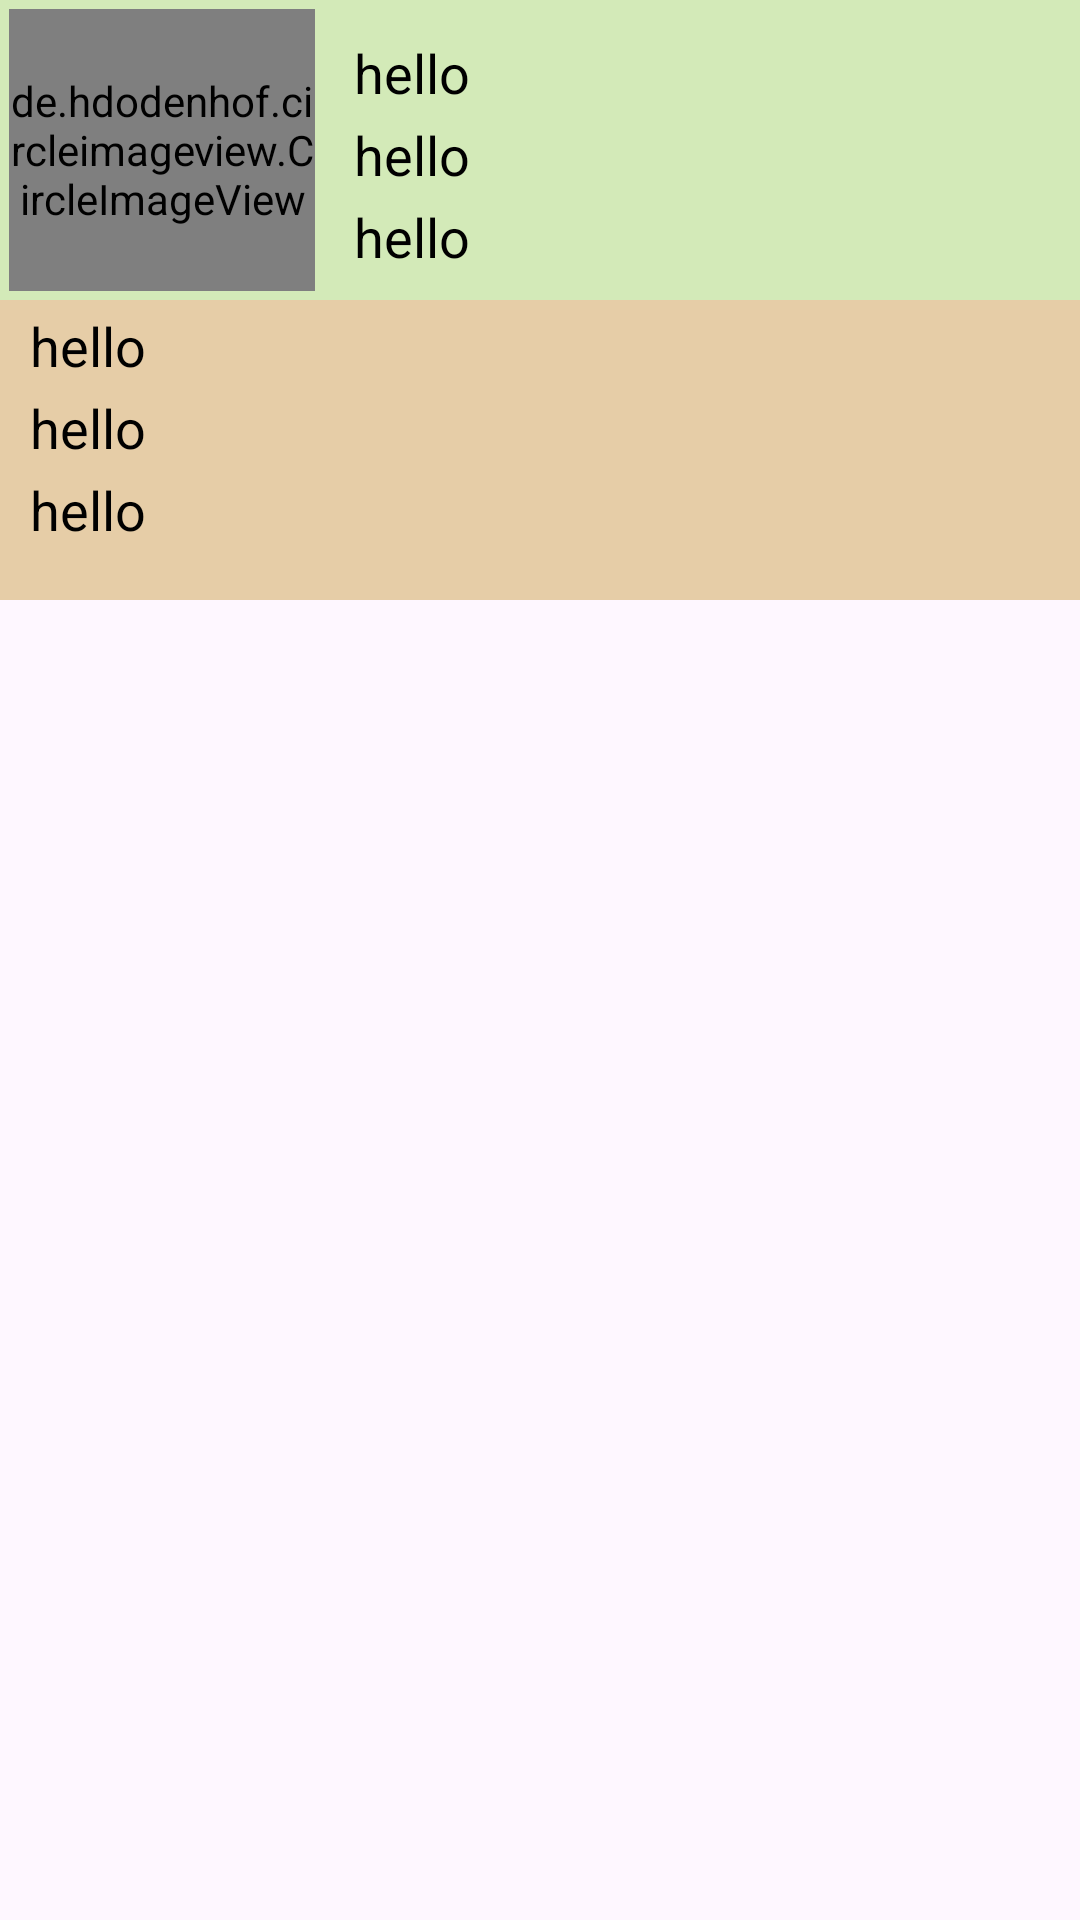

Reconstruct the res/layout file that produces this screen, plus the resources it refers to.
<!-- AndroidManifest.xml: application theme Theme.SqliteDatabase -->
<!-- res/layout/layout.xml -->
<?xml version="1.0" encoding="utf-8"?>
<LinearLayout xmlns:android="http://schemas.android.com/apk/res/android"
    android:layout_width="match_parent"
    android:layout_height="wrap_content">



    <LinearLayout
        android:layout_width="match_parent"
        android:layout_height="200dp"
        android:orientation="vertical"
        android:weightSum="2"
        >

        <LinearLayout
            android:layout_width="match_parent"
            android:layout_height="match_parent"
            android:weightSum="100"
            android:layout_weight="1"
            android:background="#D3EAB8"
            android:orientation="horizontal">

            <de.hdodenhof.circleimageview.CircleImageView
                xmlns:app="http://schemas.android.com/apk/res-auto"
                android:id="@+id/profile_image"
                android:layout_width="match_parent"
                android:layout_height="match_parent"
                android:src="@drawable/image"
                android:layout_weight="70"
                android:layout_margin="3dp"
                app:civ_border_width="2dp"
                app:civ_border_color="#FF5722"/>
            <LinearLayout
                android:layout_width="match_parent"
                android:layout_height="match_parent"
                android:layout_weight="30"
                android:orientation="vertical"
                android:gravity="center"
                >

                <TextView
                    android:id="@+id/name"
                    android:layout_width="match_parent"
                    android:layout_height="wrap_content"
                    android:text="hello"
                    android:paddingLeft="10dp"
                    android:textSize="18dp"
                    android:textColor="#000"
                    android:layout_marginTop="3dp"
                    />
                <TextView
                    android:id="@+id/roll"
                    android:layout_width="match_parent"
                    android:layout_height="wrap_content"
                    android:text="hello"
                    android:paddingLeft="10dp"
                    android:textSize="18dp"
                    android:textColor="#000"
                    android:layout_marginTop="3dp"

                    />
                <TextView
                    android:id="@+id/clas"
                    android:layout_width="match_parent"
                    android:layout_height="wrap_content"
                    android:text="hello"
                    android:paddingLeft="10dp"
                    android:textSize="18dp"
                    android:textColor="#000"
                    android:layout_marginTop="3dp"

                    />

            </LinearLayout>

        </LinearLayout>

        <LinearLayout
            android:layout_width="match_parent"
            android:layout_height="match_parent"
            android:layout_weight="1"
            android:background="#E6CDA7"
            android:orientation="vertical">


            <TextView
                android:id="@+id/father"
                android:layout_width="match_parent"
                android:layout_height="wrap_content"
                android:text="hello"
                android:paddingLeft="10dp"
                android:textSize="18dp"
                android:textColor="#000"
                android:layout_marginTop="3dp"
                />

            <TextView
                android:id="@+id/mother"
                android:layout_width="match_parent"
                android:layout_height="wrap_content"
                android:text="hello"
                android:paddingLeft="10dp"
                android:textSize="18dp"
                android:layout_marginTop="3dp"

                android:textColor="#000"
                />

            <TextView
                android:id="@+id/address"
                android:layout_width="match_parent"
                android:layout_height="wrap_content"
                android:text="hello"
                android:paddingLeft="10dp"
                android:textSize="18dp"
                android:layout_marginTop="3dp"
                android:textColor="#000"
                />

        </LinearLayout>

    </LinearLayout>


</LinearLayout>
<!-- resources referenced by this layout -->
<resources>
  <!-- drawable image: jpg bitmap (drawable, 3201 bytes) -->
  <style name="Theme.SqliteDatabase" parent="Base.Theme.SqliteDatabase" />
  <style name="Base.Theme.SqliteDatabase" parent="Theme.Material3.Light.NoActionBar">
          
          
      </style>
</resources>
